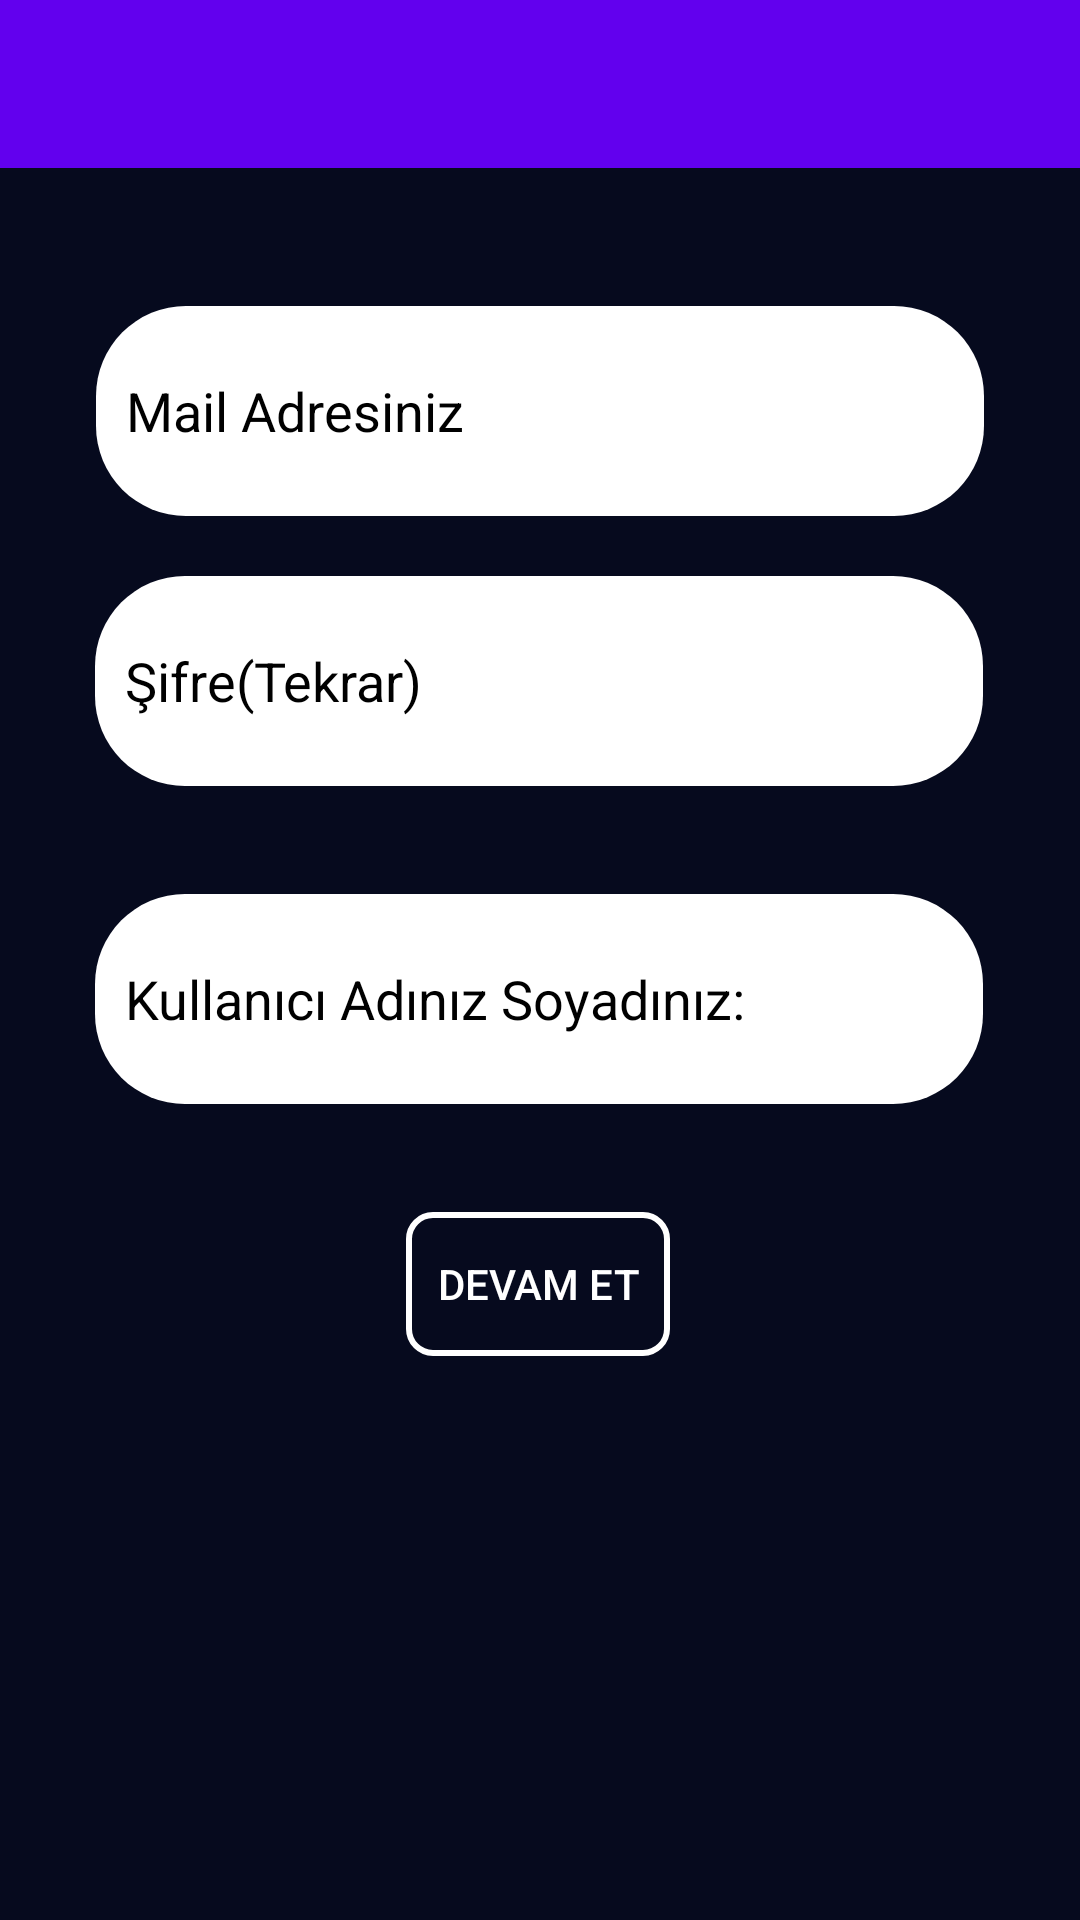

Produce the Android XML layout that renders to this screen, including the resource entries it uses.
<!-- AndroidManifest.xml: application theme Theme.IntestechAssignment -->
<!-- res/layout/fragment_register.xml -->
<?xml version="1.0" encoding="utf-8"?>
<androidx.constraintlayout.widget.ConstraintLayout xmlns:android="http://schemas.android.com/apk/res/android"
    xmlns:app="http://schemas.android.com/apk/res-auto"
    xmlns:tools="http://schemas.android.com/tools"
    android:layout_width="match_parent"
    android:layout_height="match_parent"
    android:background="@color/background"
    tools:context=".RegisterFragment">


    <EditText
        android:id="@+id/text_mail"
        android:layout_width="296dp"
        android:layout_height="70dp"
        android:background="@drawable/edit_text_background"
        android:ems="10"
        android:hint="@string/mail_adresiniz"
        android:inputType="textPersonName"
        android:textColorHint="@color/black"
        app:layout_constraintBottom_toTopOf="@+id/edit_password_register"
        app:layout_constraintEnd_toEndOf="parent"
        app:layout_constraintStart_toStartOf="parent"
        app:layout_constraintTop_toBottomOf="@+id/toolbar_kayit_ol" />

    <EditText
        android:id="@+id/edit_password_register"
        android:layout_width="296dp"
        android:layout_height="70dp"
        android:layout_marginTop="170dp"
        android:layout_marginBottom="52dp"
        android:background="@drawable/edit_text_background"
        android:ems="10"
        android:hint="@string/sifreniz"
        android:inputType="textPassword"
        android:textColorHint="@color/black"
        app:layout_constraintBottom_toTopOf="@+id/edit_password_register_again"
        app:layout_constraintEnd_toEndOf="parent"
        app:layout_constraintHorizontal_bias="0.495"
        app:layout_constraintStart_toStartOf="parent"
        app:layout_constraintTop_toBottomOf="@+id/toolbar_kayit_ol" />

    <EditText
        android:id="@+id/edit_password_register_again"
        android:layout_width="296dp"
        android:layout_height="70dp"
        android:layout_marginBottom="36dp"
        android:background="@drawable/edit_text_background"
        android:ems="10"
        android:hint="@string/sifre_tekrar"
        android:inputType="textPassword"
        android:textColorHint="@color/black"
        app:layout_constraintBottom_toTopOf="@+id/edit_text_kisi_adi"
        app:layout_constraintEnd_toEndOf="@+id/edit_password_register"
        app:layout_constraintHorizontal_bias="0.0"
        app:layout_constraintStart_toStartOf="@+id/edit_password_register" />

    <Button
        android:id="@+id/button_devam_et"
        android:layout_width="wrap_content"
        android:layout_height="wrap_content"
        android:layout_marginBottom="188dp"
        android:background="@drawable/button_background"
        android:text="@string/devam_et"
        android:textColor="@color/white"
        app:layout_constraintBottom_toBottomOf="parent"
        app:layout_constraintEnd_toEndOf="parent"
        app:layout_constraintHorizontal_bias="0.498"
        app:layout_constraintStart_toStartOf="parent" />

    <EditText
        android:id="@+id/edit_text_kisi_adi"
        android:layout_width="296dp"
        android:layout_height="70dp"
        android:layout_marginBottom="36dp"
        android:background="@drawable/edit_text_background"
        android:ems="10"
        android:hint="@string/kullanici_adiniz"
        android:inputType="textPersonName"
        android:textColorHint="@color/black"
        app:layout_constraintBottom_toTopOf="@+id/button_devam_et"
        app:layout_constraintEnd_toEndOf="@+id/edit_password_register_again"
        app:layout_constraintHorizontal_bias="0.0"
        app:layout_constraintStart_toStartOf="@+id/edit_password_register_again" />

    <androidx.appcompat.widget.Toolbar
        android:id="@+id/toolbar_kayit_ol"
        android:layout_width="match_parent"
        android:layout_height="wrap_content"
        android:background="?attr/colorPrimary"
        android:minHeight="?attr/actionBarSize"
        android:theme="?attr/actionBarTheme"
        app:layout_constraintEnd_toEndOf="parent"
        app:layout_constraintStart_toStartOf="parent"
        app:layout_constraintTop_toTopOf="parent" />
</androidx.constraintlayout.widget.ConstraintLayout>
<!-- resources referenced by this layout -->
<resources>
  <color name="background">#060A1E</color>
  <color name="black">#FF000000</color>
  <color name="white">#FFFFFFFF</color>
  <!-- drawable button_background (drawable-v24) -->
  <?xml version="1.0" encoding="utf-8"?>
  <shape xmlns:android="http://schemas.android.com/apk/res/android" android:shape="rectangle">
      <padding android:left="7dp"
          android:top="7dp"
          android:right="7dp"
          android:bottom="7dp" />
      <stroke
          android:width="2dip"
          android:color="#FFFFFF"/>
      <corners android:radius= "8dp" />
  </shape>
  <!-- drawable edit_text_background (drawable-v24) -->
  <?xml version="1.0" encoding="utf-8"?>
  <shape
      xmlns:android="http://schemas.android.com/apk/res/android"
      android:shape="rectangle">
      <stroke
          android:color="@color/white"
          >
  
      </stroke>
      <solid
          android:color="@color/white">
      </solid>
      <corners
          android:radius="30dp"
          >
      </corners>
      <padding
          android:left="10dp"
          >
  
      </padding>
  </shape>
  <string name="devam_et">Devam Et</string>
  <string name="kullanici_adiniz">Kullanıcı Adınız Soyadınız:</string>
  <string name="mail_adresiniz">Mail Adresiniz</string>
  <string name="sifre_tekrar">Şifre(Tekrar)</string>
  <string name="sifreniz">Şifreiniz</string>
  <style name="Theme.IntestechAssignment" parent="Theme.AppCompat.DayNight.DarkActionBar">
          
          <item name="colorPrimary">@color/purple_500</item>
          <item name="colorPrimaryVariant">@color/purple_700</item>
          <item name="colorOnPrimary">@color/white</item>
          
          <item name="colorSecondary">@color/teal_200</item>
          <item name="colorSecondaryVariant">@color/teal_700</item>
          <item name="colorOnSecondary">@color/black</item>
          <item name="windowActionBar">false</item>
          <item name="windowNoTitle">true</item>
          
          <item name="android:statusBarColor" tools:targetApi="l">?attr/colorPrimaryVariant</item>
          
      </style>
  <color name="purple_500">#FF6200EE</color>
  <color name="purple_700">#FF3700B3</color>
  <color name="teal_200">#FF03DAC5</color>
  <color name="teal_700">#FF018786</color>
</resources>
